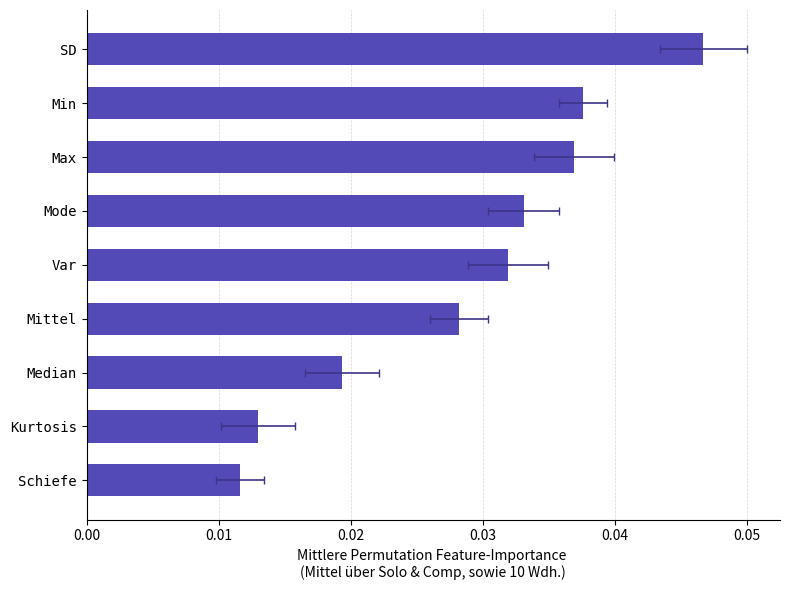

This chart was generated by the following Python code:
import matplotlib.pyplot as plt
import numpy as np

features = [
    # ("F0",                     0.4254, 0.0055),
    # ("Rel. Frequenzabweichungen",    0.1464, 0.0045),
    # ("Rel. Partialtonamplituden", 0.0919, 0.0038),
    # ("Betas",         0.0847, 0.0043),
    # ("Valide Partialtöne",         0.0568, 0.0016),
    ("SD",                    0.0467, 0.0033),
    ("Min",                    0.0376, 0.0018),
    ("Max",                    0.0369, 0.0030),
    ("Mode",                   0.0331, 0.0027),
    ("Var",                    0.0319, 0.0030),
    ("Mittel",                   0.0282, 0.0022),
    # ("Spectral Centroid",      0.0222, 0.0014),
    # ("Amplituden-Abklingkoeffizienten", 0.0202, 0.0022),
    ("Median",                 0.0193, 0.0028),
    ("Kurtosis",               0.0130, 0.0028),
    ("Schiefe",               0.0116, 0.0018),
]

labels = [f[0] for f in features]
importances = np.array([f[1] for f in features])
errors = np.array([f[2] for f in features])

fig, ax = plt.subplots(figsize=(8, 6))

y = np.arange(len(labels))
bars = ax.barh(y, importances, xerr=errors, align="center",
               color="#534AB7", ecolor="#3C3489",
               capsize=3, height=0.6, error_kw={"linewidth": 1.2})

ax.set_yticks(y)
ax.set_yticklabels(labels, fontfamily="monospace", fontsize=10)
ax.invert_yaxis()

ax.set_xlabel(
    "Mittlere Permutation Feature-Importance \n(Mittel über Solo & Comp, sowie 10 Wdh.)",
    fontsize=10
)
ax.set_xlim(left=0)
ax.xaxis.grid(True, linestyle="--", linewidth=0.5, alpha=0.5)
ax.set_axisbelow(True)
ax.spines[["top", "right"]].set_visible(False)

plt.tight_layout()
plt.savefig("feature_importance.pdf", bbox_inches="tight")
plt.show()
